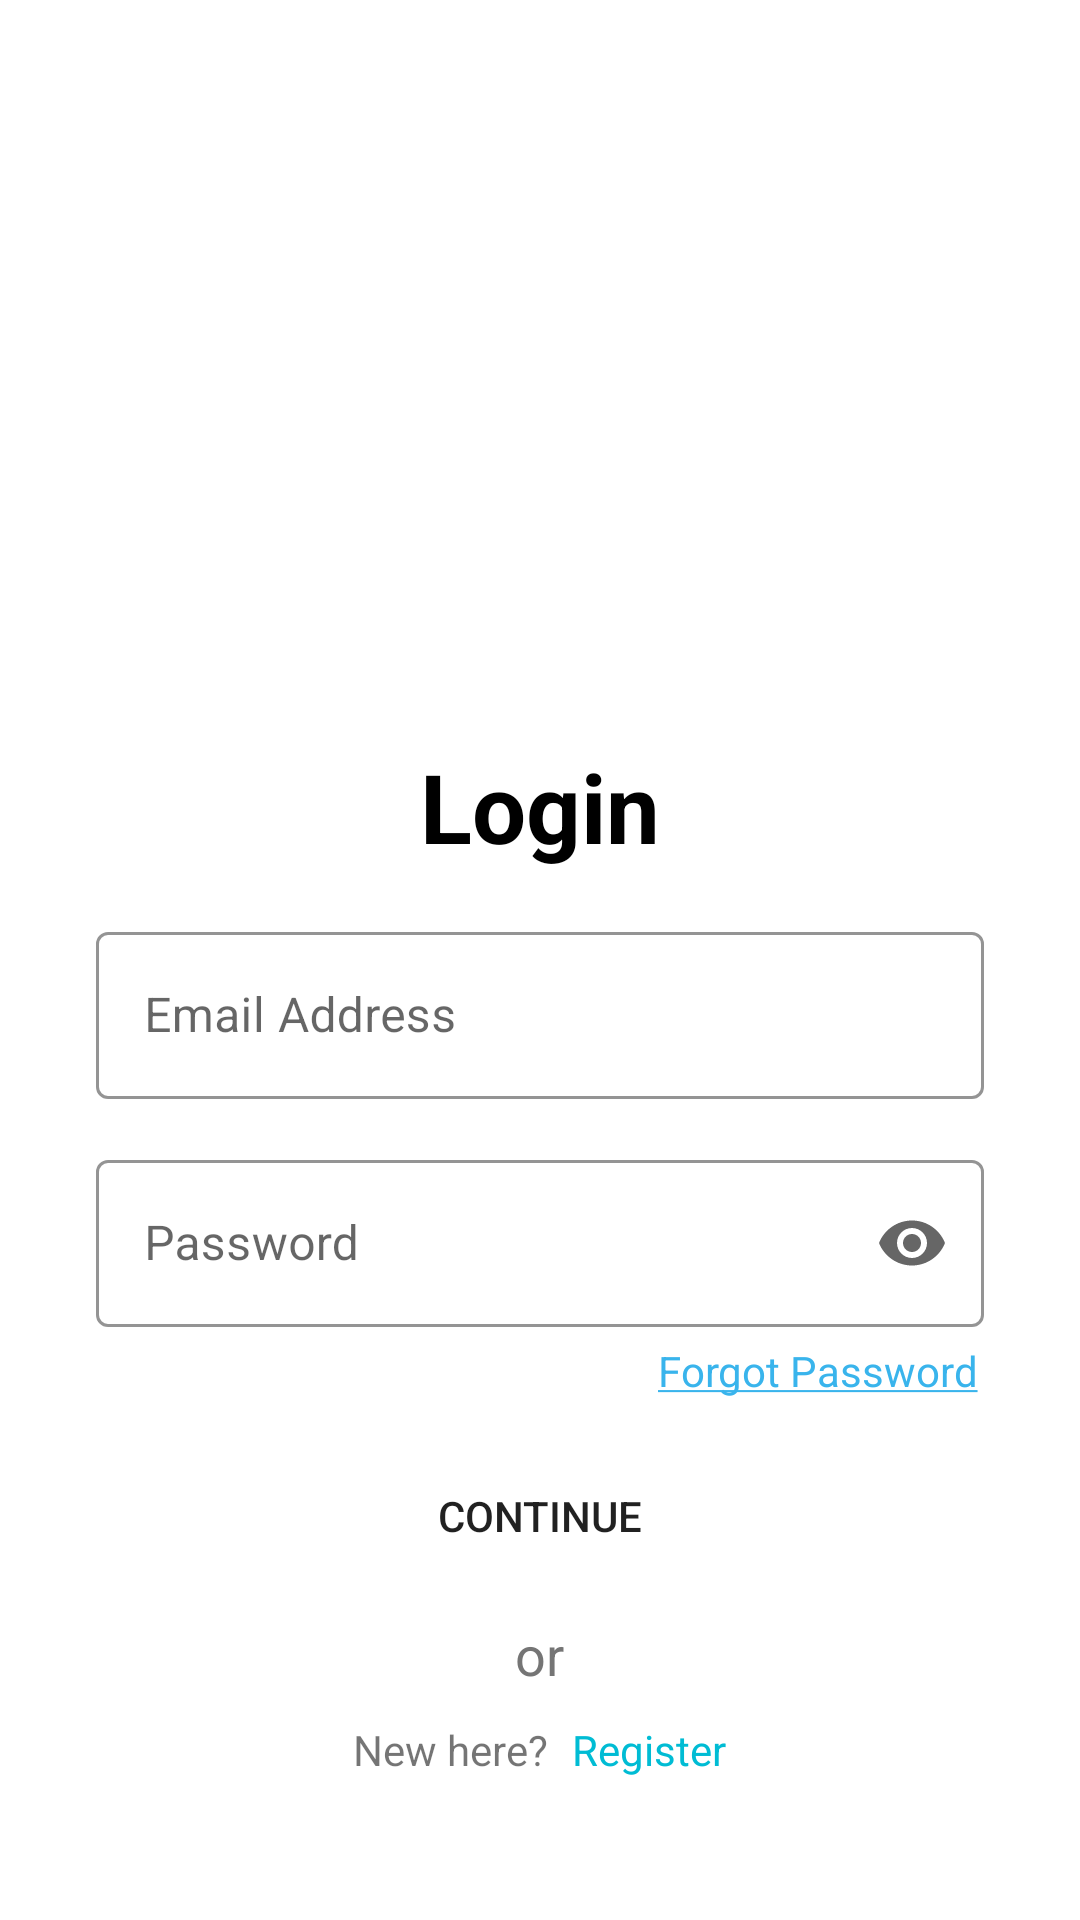

This screen was rendered from an Android layout file. Write that file and the resources it references.
<!-- AndroidManifest.xml: application theme Theme.SmartClassroom -->
<!-- res/layout/activity_login.xml -->
<?xml version="1.0" encoding="utf-8"?>
<LinearLayout xmlns:android="http://schemas.android.com/apk/res/android"
    xmlns:app="http://schemas.android.com/apk/res-auto"
    xmlns:tools="http://schemas.android.com/tools"
    android:layout_width="match_parent"
    android:layout_height="match_parent"
    tools:context=".Activities.LoginActivity"
    android:orientation="vertical"
    android:gravity="center">

    <ScrollView
        android:layout_width="match_parent"
        android:layout_height="wrap_content">

        <LinearLayout
            android:layout_width="match_parent"
            android:layout_height="wrap_content"
            android:layout_gravity="center"
            android:gravity="center"
            android:orientation="vertical">

            <ImageView
                android:layout_width="170dp"
                android:layout_height="170dp"
                android:layout_margin="15dp"
                android:src="@drawable/login" />

            <TextView
                android:layout_width="wrap_content"
                android:layout_height="wrap_content"
                android:layout_gravity="center_horizontal"
                android:text="@string/Login"
                android:textColor="@color/black"
                android:textSize="32sp"
                android:textStyle="bold" />

            <com.google.android.material.textfield.TextInputLayout
                android:id="@+id/emailLogin"
                style="@style/Widget.MaterialComponents.TextInputLayout.OutlinedBox"
                android:layout_width="match_parent"
                android:layout_height="wrap_content"
                android:layout_marginLeft="32dp"
                android:layout_marginTop="15dp"
                android:layout_marginRight="32dp"
                android:hint="@string/EmailAddress"
                app:boxStrokeColor="@color/black"
                app:endIconMode="clear_text"
                app:hintTextColor="@color/grey">

                <com.google.android.material.textfield.TextInputEditText
                    android:layout_width="match_parent"
                    android:layout_height="wrap_content" />
            </com.google.android.material.textfield.TextInputLayout>


            <com.google.android.material.textfield.TextInputLayout
                android:id="@+id/passwordLogin"
                style="@style/Widget.MaterialComponents.TextInputLayout.OutlinedBox"
                android:layout_width="match_parent"
                android:layout_height="wrap_content"
                android:layout_marginLeft="32dp"
                android:layout_marginTop="15dp"
                android:layout_marginRight="32dp"
                android:hint="@string/Password"
                app:boxStrokeColor="@color/black"
                app:endIconMode="password_toggle"
                app:hintTextColor="@color/grey">

                <com.google.android.material.textfield.TextInputEditText
                    android:layout_width="match_parent"
                    android:layout_height="wrap_content"
                    android:inputType="textPassword" />
            </com.google.android.material.textfield.TextInputLayout>

            <TextView
                android:id="@+id/forgotPasswordLogin"
                android:layout_width="wrap_content"
                android:layout_height="wrap_content"
                android:layout_gravity="right"
                android:layout_marginTop="5dp"
                android:layout_marginRight="34dp"
                android:textColor="@color/deep_blue"
                android:text="@string/ForgotPassword" />

            <Button
                android:id="@+id/continueBtnLogin"
                android:layout_width="wrap_content"
                android:layout_height="48dp"
                android:layout_gravity="center"
                android:layout_marginTop="15dp"
                android:background="@drawable/round_tab"
                android:text="@string/Continue" />

            <TextView
                android:layout_width="wrap_content"
                android:layout_height="wrap_content"
                android:layout_gravity="center_horizontal"
                android:layout_marginTop="10dp"
                android:text="@string/Or"
                android:textColor="@color/grey"
                android:textSize="18sp" />

            <ProgressBar
                android:id="@+id/progressBarLogin"
                android:layout_width="wrap_content"
                android:layout_height="wrap_content"
                android:layout_margin="10dp"
                android:visibility="gone" />

            <LinearLayout
                android:id="@+id/registerText"
                android:layout_width="wrap_content"
                android:layout_height="wrap_content"
                android:orientation="horizontal">

                <TextView
                    android:layout_width="wrap_content"
                    android:layout_height="wrap_content"
                    android:layout_marginTop="10dp"
                    android:text="@string/NewHere" />

                <TextView
                    android:layout_width="wrap_content"
                    android:layout_height="wrap_content"
                    android:layout_marginLeft="8dp"
                    android:layout_marginTop="10dp"
                    android:text="@string/Register"
                    android:textColor="@color/blue" />
            </LinearLayout>
        </LinearLayout>
    </ScrollView>

</LinearLayout>
<!-- resources referenced by this layout -->
<resources>
  <color name="black">#FF000000</color>
  <color name="blue">#00BCD4</color>
  <color name="deep_blue">#39B4EC</color>
  <color name="grey">#757575</color>
  <string name="Continue">CONTINUE</string>
  <string name="EmailAddress">Email Address</string>
  <string name="ForgotPassword"><u>Forgot Password</u></string>
  <string name="Login">Login</string>
  <string name="NewHere">New here?</string>
  <string name="Or">or</string>
  <string name="Password">Password</string>
  <string name="Register">Register</string>
  <style name="Theme.SmartClassroom" parent="Theme.MaterialComponents.Light.NoActionBar">
          
          <item name="colorPrimary">@color/purple_500</item>
          <item name="colorPrimaryVariant">@color/purple_700</item>
          <item name="colorOnPrimary">@color/white</item>
          
          <item name="colorSecondary">@color/teal_200</item>
          <item name="colorSecondaryVariant">@color/teal_700</item>
          <item name="colorOnSecondary">@color/black</item>
          
          <item name="android:statusBarColor">?attr/colorPrimaryVariant</item>
          
      </style>
  <color name="purple_500">#FF6200EE</color>
  <color name="purple_700">#FF3700B3</color>
  <color name="white">#FFFFFFFF</color>
  <color name="teal_200">#FF03DAC5</color>
  <color name="teal_700">#FF018786</color>
</resources>
